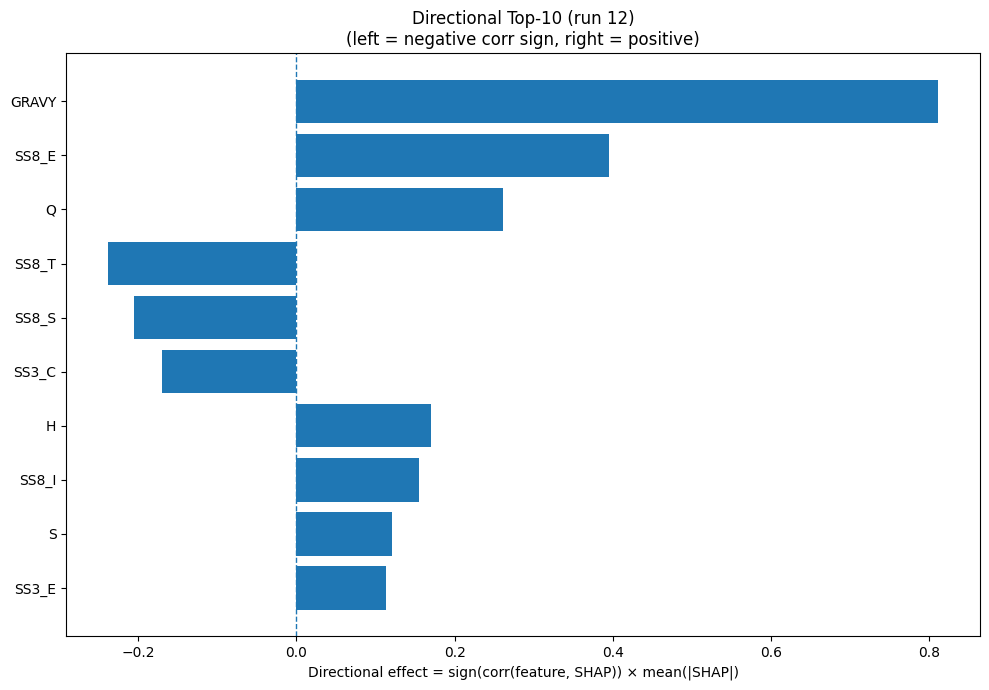

Data behind this chart, as committed beside it:
Index, Feature, CorrSign, MeanAbsSHAP, DirectionalEffect
32, GRAVY, 1.0, 0.8116, 0.8116
24, SS8_E, 1.0, 0.3955, 0.3955
13, Q, 1.0, 0.2607, 0.2607
28, SS8_T, -1.0, 0.2385, -0.2385
29, SS8_S, -1.0, 0.2055, -0.2055
22, SS3_C, -1.0, 0.1704, -0.1704
6, H, 1.0, 0.1701, 0.1701
26, SS8_I, 1.0, 0.1551, 0.1551
15, S, 1.0, 0.1208, 0.1208
21, SS3_E, 1.0, 0.1135, 0.1135
4, F, -1.0, 0.08592, -0.08592
33, AROM, 1.0, 0.08469, 0.08469
17, V, 1.0, 0.07395, 0.07395
25, SS8_G, 1.0, 0.06749, 0.06749
11, N, 1.0, 0.06691, 0.06691
30, SS8_-, -1.0, 0.06684, -0.06684
12, P, -1.0, 0.06581, -0.06581
0, A, -1.0, 0.05383, -0.05383
9, L, 1.0, 0.05315, 0.05315
18, W, -1.0, 0.05215, -0.05215
7, I, -1.0, 0.0499, -0.0499
31, ASA, 1.0, 0.04837, 0.04837
10, M, -1.0, 0.04806, -0.04806
16, T, 1.0, 0.04755, 0.04755
20, SS3_H, 1.0, 0.03617, 0.03617
14, R, -1.0, 0.03551, -0.03551
3, E, 1.0, 0.03359, 0.03359
1, C, -1.0, 0.03209, -0.03209
19, Y, -1.0, 0.02814, -0.02814
5, G, 1.0, 0.02692, 0.02692
23, SS8_H, -1.0, 0.0231, -0.0231
8, K, 1.0, 0.01932, 0.01932
2, D, -1.0, 0.0151, -0.0151
27, SS8_B, -1.0, 0.01464, -0.01464
